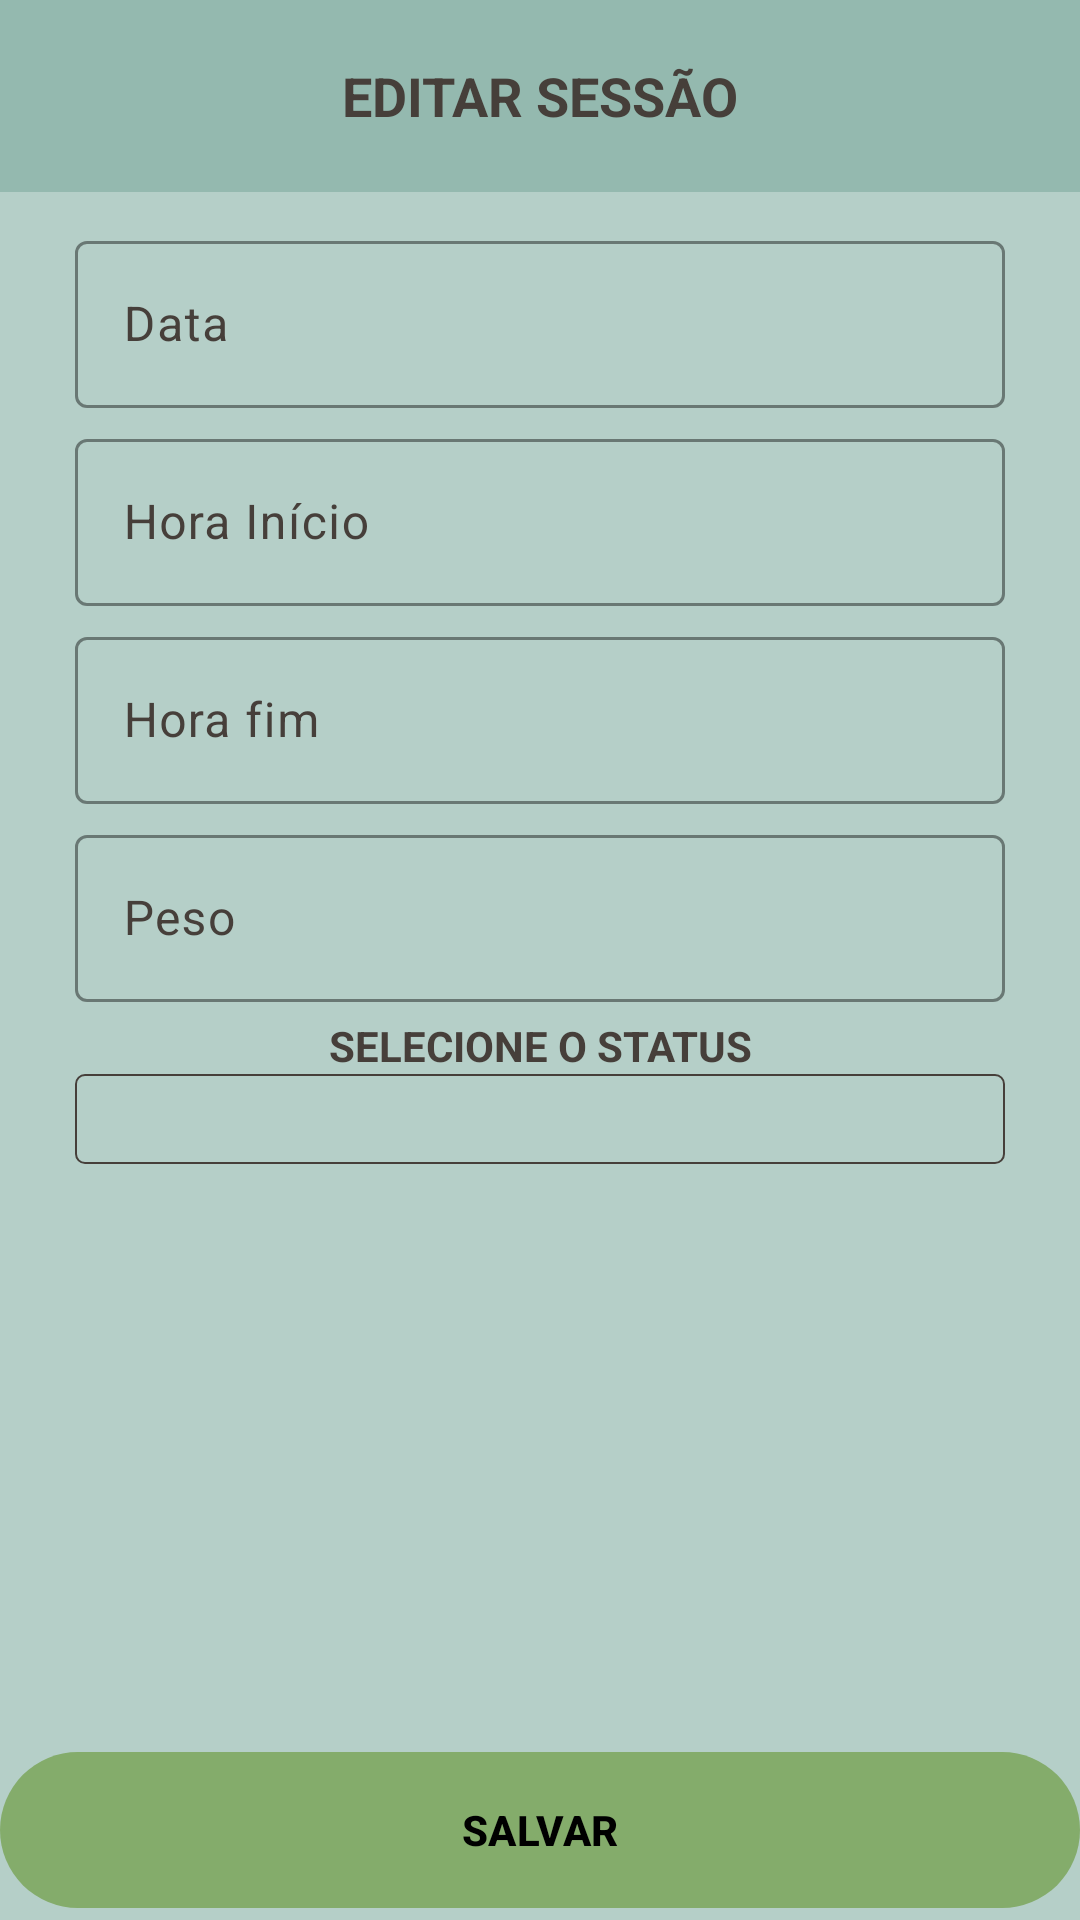

Produce the Android XML layout that renders to this screen, including the resource entries it uses.
<!-- AndroidManifest.xml: application theme Theme.Massoterapeuta -->
<!-- res/layout/activity_editar_sessao.xml -->
<?xml version="1.0" encoding="utf-8"?>
<androidx.constraintlayout.widget.ConstraintLayout xmlns:android="http://schemas.android.com/apk/res/android"
    xmlns:app="http://schemas.android.com/apk/res-auto"
    xmlns:tools="http://schemas.android.com/tools"
    android:layout_width="match_parent"
    android:layout_height="match_parent"
    android:orientation="vertical"
    tools:context=".EditarSessaoActivity"
    android:background="#B5CFC8">

    <androidx.appcompat.widget.Toolbar
        android:id="@+id/toolbar"
        android:layout_width="match_parent"
        android:layout_height="?attr/actionBarSize"
        android:background="#94B9AF">
        <TextView
            android:layout_width="wrap_content"
            android:layout_height="wrap_content"
            android:text="EDITAR SESSÃO"
            android:textColor="#463F3A"
            android:textSize="18sp"
            android:textStyle="bold"
            android:layout_gravity="center"/>


    </androidx.appcompat.widget.Toolbar>

    <ScrollView
        android:layout_width="match_parent"
        android:layout_height="match_parent"
        android:padding="25dp"
        android:layout_marginTop="50dp">
        <LinearLayout
            android:layout_width="match_parent"
            android:layout_height="wrap_content"
            android:orientation="vertical"
            android:gravity="center"
            app:layout_constraintTop_toTopOf="parent">

            <com.google.android.material.textfield.TextInputLayout
                android:id="@+id/layout_editar_data"
                android:layout_width="match_parent"
                android:layout_height="wrap_content"
                app:boxStrokeColor="@color/black"
                android:textColorHint="#463F3A">

            <com.google.android.material.textfield.TextInputEditText
                android:id="@+id/cadastro_data"
                android:layout_width="match_parent"
                android:layout_height="wrap_content"
                android:layout_marginBottom="5dp"
                android:hint="Data"
                android:textColor="#463F3A"
                android:textColorHint="#463F3A"/>
            </com.google.android.material.textfield.TextInputLayout>

            <com.google.android.material.textfield.TextInputLayout
                android:id="@+id/layout_editar_HoraInicio"
                android:layout_width="match_parent"
                android:layout_height="wrap_content"
                app:boxStrokeColor="@color/black"
                android:textColorHint="#463F3A">

            <com.google.android.material.textfield.TextInputEditText
                android:id="@+id/cadastro_horaInicio"
                android:layout_width="match_parent"
                android:layout_height="wrap_content"
                android:layout_marginBottom="5dp"
                android:hint="Hora Início"
                android:textColor="#463F3A"
                android:textColorHint="#463F3A"/>

            </com.google.android.material.textfield.TextInputLayout>

            <com.google.android.material.textfield.TextInputLayout
                android:id="@+id/layout_editar_HoraFim"
                android:layout_width="match_parent"
                android:layout_height="wrap_content"
                app:boxStrokeColor="@color/black"
                android:textColorHint="#463F3A">

            <com.google.android.material.textfield.TextInputEditText
                android:id="@+id/cadastro_horaFim"
                android:layout_width="match_parent"
                android:layout_height="wrap_content"
                android:layout_marginBottom="5dp"
                android:hint="Hora fim"
                android:textColor="#463F3A"
                android:textColorHint="#463F3A"/>

            </com.google.android.material.textfield.TextInputLayout>

            <com.google.android.material.textfield.TextInputLayout
                android:id="@+id/layout_editar_peso"
                android:layout_width="match_parent"
                android:layout_height="wrap_content"
                app:boxStrokeColor="@color/black"
                android:textColorHint="#463F3A">

            <com.google.android.material.textfield.TextInputEditText
                android:id="@+id/cadastro_peso"
                android:layout_width="match_parent"
                android:layout_height="wrap_content"
                android:layout_marginBottom="5dp"
                android:hint="Peso"
                android:textColor="#463F3A"
                android:textColorHint="#463F3A"/>
            </com.google.android.material.textfield.TextInputLayout>


            <TextView
                android:layout_width="match_parent"
                android:layout_height="wrap_content"
                android:text="SELECIONE O STATUS"
                android:textAlignment="center"
                android:textColor="#463F3A"
                android:textStyle="bold"
                />

                <Spinner
                android:id="@+id/status_sessao"
                android:layout_width="match_parent"
                android:layout_height="wrap_content"
                android:padding="15dp"
                android:layout_weight="0.5"
                android:spinnerMode="dialog"
                android:hint="Status Sessão"
                android:background="@drawable/border"/>




        </LinearLayout>


    </ScrollView>

    <com.google.android.material.button.MaterialButton
        android:id="@+id/form_buttonSaveSessao"
        android:layout_width="match_parent"
        android:layout_height="wrap_content"
        android:minHeight="60dp"
        android:text="SALVAR"
        app:layout_constraintBottom_toBottomOf="parent"
        app:backgroundTint="#84AC6B"
        android:textColor="#000000"
        android:textStyle="bold"
        android:layout_gravity="bottom" />





</androidx.constraintlayout.widget.ConstraintLayout>
<!-- resources referenced by this layout -->
<resources>
  <color name="black">#FF000000</color>
  <!-- drawable border (drawable) -->
  <?xml version="1.0" encoding="utf-8"?>
  <shape xmlns:android="http://schemas.android.com/apk/res/android"
      android:shape="rectangle" >
  
      
      <solid
          android:color="#B5CFC8" >
      </solid>
  
      
      <stroke
          android:width="0.8dp"
          android:color="#463F3A">
      </stroke>
  
      
      <corners
          android:radius="3dp"   >
      </corners>
  
  </shape>
  <style name="Theme.Massoterapeuta" parent="android:Theme.Material.Light.NoActionBar" />
</resources>
